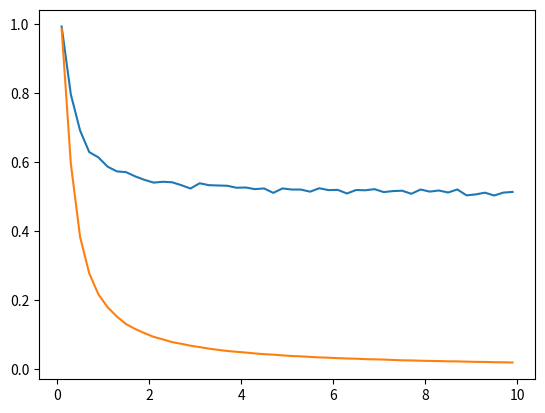

Write the Python code that produced this figure.
from pathlib import Path
from scipy.stats import beta, lognorm, norm

import numpy as np

cwd = Path.cwd()


def conf(x, bounds):
    confidence = np.full(x.shape, np.nan)
    bounds = np.hstack((bounds, np.inf))
    for i, b in enumerate(bounds[:-1]):
        confidence[(bounds[i] <= x) & (x < bounds[i + 1])] = i + 1
    return confidence
bounds = np.arange(0, 0.81, 0.2)


def _lognorm_params(mode, stddev):
    a = stddev**2 / mode**2
    x = 1/4*np.sqrt(np.maximum(1e-10, -(16*(2/3)**(1/3)*a)/(np.sqrt(3)*np.sqrt(256*a**3+27*a**2)-9*a)**(1/3) +
                               2*(2/3)**(2/3)*(np.sqrt(3)*np.sqrt(256*a**3+27*a**2)-9*a)**(1/3)+1)) + \
        1/2*np.sqrt((4*(2/3)**(1/3)*a)/(np.sqrt(3)*np.sqrt(256*a**3+27*a**2)-9*a)**(1/3) -
                    (np.sqrt(3)*np.sqrt(256*a**3+27*a**2)-9*a)**(1/3)/(2**(1/3)*3**(2/3)) +
                    1/(2*np.sqrt(np.maximum(1e-10, -(16*(2/3)**(1/3)*a)/(np.sqrt(3)*np.sqrt(256*a**3+27*a**2)-9*a)**(1/3) +
                                            2*(2/3)**(2/3)*(np.sqrt(3)*np.sqrt(256*a**3+27*a**2)-9*a)**(1/3)+1)))+1/2) + \
        1/4
    shape = np.sqrt(np.log(x))
    scale = mode * x  # scale = np.exp(mu) -> mu = np.log(mode * x)
    return shape, scale

def gen_data(nsubjects, nsamples, sigmas_sens=0.1, sigma_meta=0, mu=0.5, noise_model='beta'):

    stimulus = np.random.randint(0, 2, (nsubjects, nsamples))
    percept = ((mu/2) * (2*(stimulus-0.5))) + sigmas_sens * np.random.randn(nsamples)

    choice_prob = 1 / (1 + np.exp(-mu * percept / (max(1e-3, sigmas_sens**2))))

    choice = (choice_prob > 0.5).astype(int)
    posterior = np.full((nsubjects, nsamples), np.nan)
    posterior[choice == 1] = choice_prob[choice == 1]
    posterior[choice == 0] = 1 - choice_prob[choice == 0]
    confidence = 2*(posterior - 0.5)

    if hasattr(sigma_meta, '__len__'):
        sigma_meta = np.array(sigma_meta).reshape(-1, 1)

    if np.any(sigma_meta > 0):
        if noise_model == 'beta':
            a = confidence * (1 / sigma_meta - 2) + 1
            b = (1 - confidence) * (1 / sigma_meta - 2) + 1
            confidence = beta(a, b).rvs()
        elif noise_model == 'censored_norm':
            confidence = np.maximum(0, np.minimum(1, norm(loc=confidence, scale=sigma_meta).rvs()))
        elif noise_model == 'lognorm':
            shape, scale = _lognorm_params(confidence, sigma_meta)
            confidence = lognorm(loc=0, scale=scale, s=shape).rvs()

    confidence_disc = conf(confidence, bounds)
    correct = (stimulus == choice).astype(int)

    return stimulus, choice, correct, confidence, confidence_disc, len(bounds)


if __name__ == '__main__':
    import matplotlib.pyplot as plt
    sigma_sens_list = np.arange(0.1, 10, 0.2)
    nsigma = len(sigma_sens_list)
    nsamples = 10000
    correct, confidence = np.full((nsigma, nsamples), np.nan), np.full((nsigma, nsamples), np.nan)
    for i, sigma_sens in enumerate(sigma_sens_list):
        stimulus, choice, correct[i], confidence[i] = gen_data(1, nsamples, sigmas_sens=sigma_sens)[:4]

    plt.figure()
    plt.plot(sigma_sens_list, correct.mean(axis=1))
    plt.plot(sigma_sens_list, confidence.mean(axis=1))